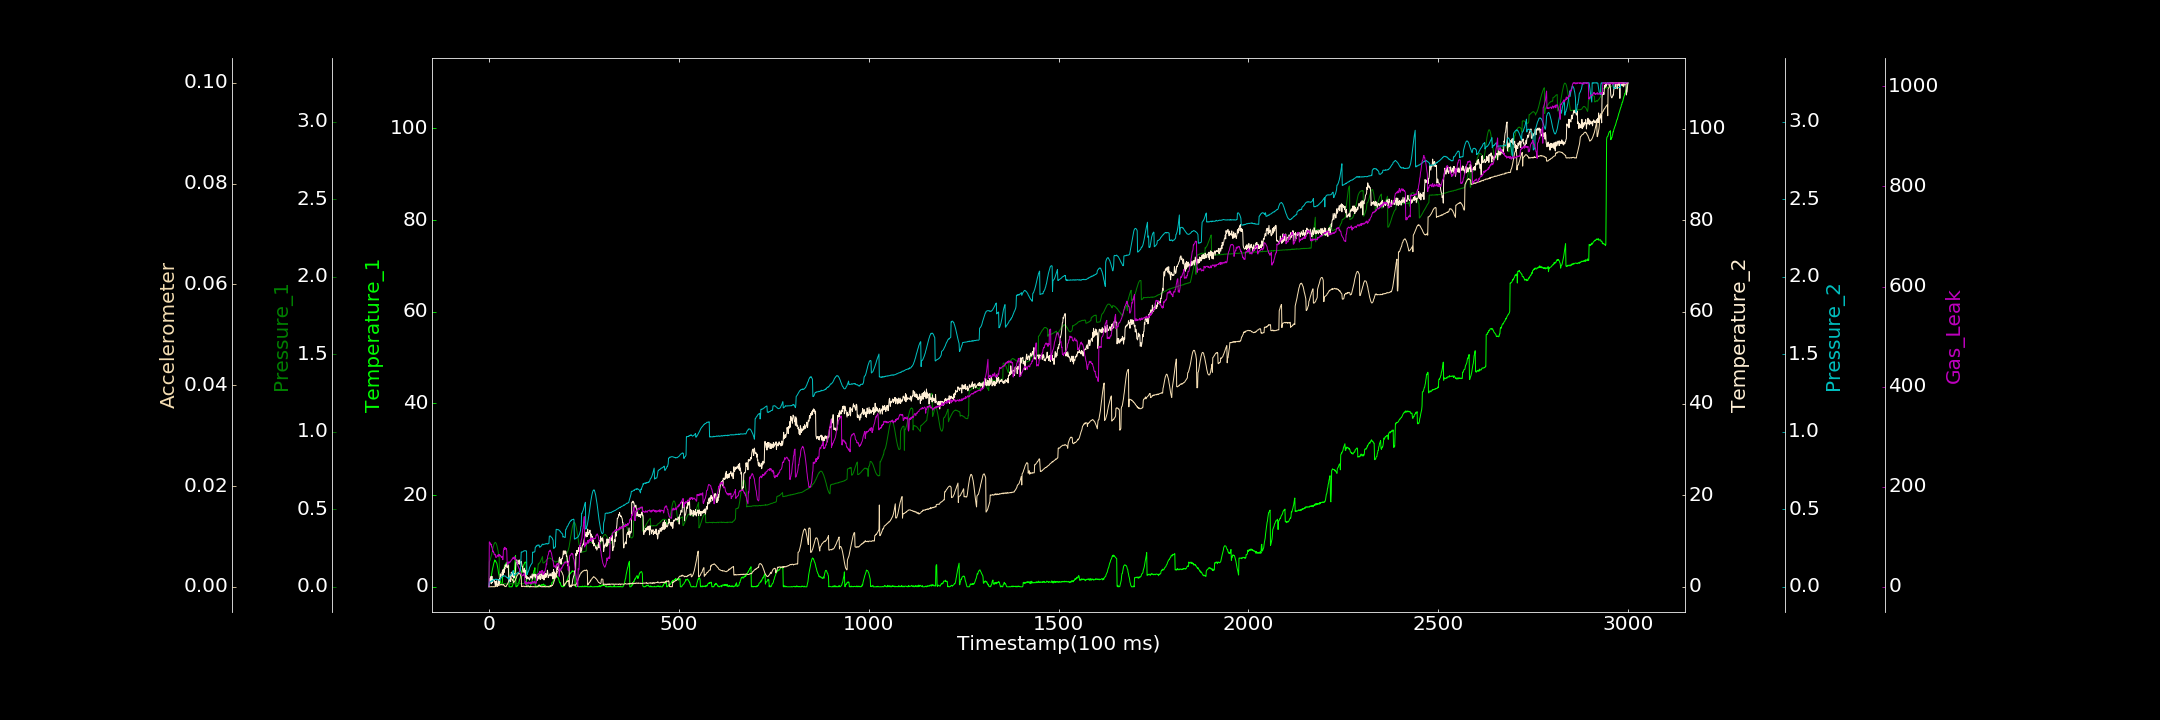

Data behind this chart, as committed beside it:
0.000000000, 0.146506936, 0.000000000, 0.000000000, 0.000000000, 0.000107690, 0.000000000
1, 1.184, 0.1606, 0.5778, 0.03075, 0.00003175, 89.83
2, 1.114, 0.1648, 1.101, 0.03185, 0.0000637, 88.99
3, 1.27, 0.1699, 1.847, 0.03106, 0.00001471, 87.44
4, 1.447, 0.1789, 1.331, 0.03517, 0.000000545, 87.08
5, 1.745, 0.1864, 2.213, 0.03476, 0.000000000, 83.39
6, 2.168, 0.1973, 0.6651, 0.03488, 0.000000000, 85.01
7, 2.699, 0.2083, 1.811, 0.03811, 0.00005243, 79.76
8, 3.264, 0.2195, 2.292, 0.03589, 0.00002783, 80.16
9, 3.698, 0.2322, 0.9167, 0.04092, 0.000000000, 75.67
10, 4.084, 0.2414, 1.528, 0.03724, 0.000000000, 70.29
11, 4.471, 0.2528, 1.643, 0.04513, 0.00002685, 71.88
12, 4.843, 0.2637, 1.603, 0.04618, 0.00004634, 68.65
13, 5.201, 0.2713, 1.231, 0.04484, 0.000000000, 68.61
14, 5.441, 0.2787, 1.365, 0.04634, 0.000000000, 64.36
15, 5.86, 0.281, 1.009, 0.04672, 0.00004309, 63.86
16, 5.614, 0.2862, 0.6754, 0.04815, 0.00001678, 65.3
17, 5.68, 0.2855, 0.1148, 0.0472, 0.00005587, 63.04
18, 5.587, 0.2831, 1.152, 0.04936, 0.00008547, 58.67
19, 5.325, 0.2802, 0.3508, 0.04964, 0.0001242, 58.78
20, 5.262, 0.2734, 1.292, 0.04669, 0.0001699, 59.14
21, 5.051, 0.2656, 0.4834, 0.0473, 0.0001387, 59.99
22, 4.612, 0.2548, 0.04038, 0.04801, 0.0001779, 63.26
23, 4.184, 0.2424, 0.3273, 0.0456, 0.0002061, 61.59
24, 3.746, 0.232, 0.6211, 0.04431, 0.0002665, 62.4
25, 3.099, 0.2159, 1.581, 0.04432, 0.0002372, 64.31
26, 2.765, 0.2015, 0.5004, 0.04462, 0.0002954, 60.09
27, 2.451, 0.1877, 0.587, 0.04269, 0.0003242, 62.31
28, 1.653, 0.01819, 1.856, 0.03981, 0.0003151, 64.64
29, 1.478, 0.01845, 1.735, 0.04643, 0.000414, 62.68
30, 1.225, 0.02053, 2.82, 0.05165, 0.0004431, 62.6
31, 0.8867, 0.01948, 2.181, 0.05155, 0.00037, 62.06
32, 0.7004, 0.01944, 2.564, 0.05848, 0.0004164, 59.21
33, 0.455, 0.01987, 2.571, 0.06054, 0.0004896, 60.37
34, 0.5319, 0.0195, 2.582, 0.06282, 0.000383, 58.61
35, 0.5357, 0.01762, 3.259, 0.06513, 0.0004047, 60.69
36, 2.829, 0.01762, 2.29, 0.06769, 0.0004265, 54.27
37, 3.318, 0.01985, 3.729, 0.06956, 0.000353, 54.4
38, 3.462, 0.01971, 2.638, 0.06774, 0.0004512, 71.47
39, 3.818, 0.02056, 3.827, 0.07081, 0.0003368, 74.52
40, 4.176, 0.01917, 3.121, 0.07017, 0.0003049, 77.33
41, 4.495, 0.02093, 4.234, 0.06991, 0.0002812, 74.78
42, 4.75, 0.01978, 3.884, 0.06872, 0.00003791, 79.07
43, 4.889, 0.01909, 4.754, 0.06884, 0.00005939, 75.45
44, 4.97, 0.02001, 4.498, 0.06907, 0.00006873, 75.89
45, 5.191, 0.01888, 4.581, 0.0644, 0.00003718, 75.27
46, 5.183, 0.01867, 4.996, 0.0613, 0.0001879, 76.68
47, 5.336, 0.01908, 4.267, 0.06104, 0.0003753, 71.35
48, 5.156, 0.02091, 4.177, 0.0605, 0.0004248, 45.74
49, 5.079, 0.02019, 4.337, 0.05721, 0.0005496, 43.59
50, 4.912, 0.01863, 4.703, 0.05828, 0.000742, 44.73
51, 4.825, 0.01932, 4.562, 0.05217, 0.000914, 49.88
52, 4.614, 0.02042, 2.267, 0.05673, 0.0011, 48.36
53, 0.000000000, 0.02082, 1.131, 0.03074, 0.001171, 47.17
54, 0.000000000, 0.01827, 2.061, 0.03273, 0.001257, 49.78
55, 0.000000000, 0.02001, 2.23, 0.07436, 0.001407, 48.81
56, 0.000000000, 0.01785, 2.363, 0.07616, 0.001491, 49.54
57, 0.000000000, 0.02012, 1.113, 0.0755, 0.001606, 51.3
58, 0.000000000, 0.02049, 1.83, 0.07442, 0.001587, 51.61
59, 0.0391, 0.01971, 3.194, 0.08012, 0.001573, 53.98
60, 0.000000000, 0.02013, 2.695, 0.08331, 0.001603, 54.01
... 2,939 more rows
